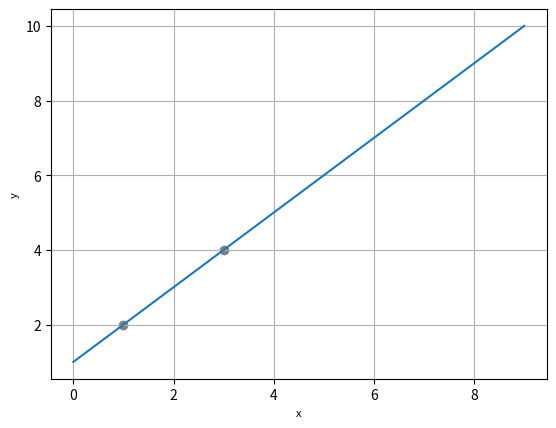

Write the Python code that produced this figure.
import matplotlib.pyplot as plt
import numpy as np

def crtanje(x1,y1,x2,y2):
    k = (y2 -y1)/(x2-x1)
    l = y1 - k*x1
    
    x = np.arange(0,10,1)
    x_lista = x.tolist()
    y_lista = []
    
    for i in x_lista:
        y_lista.append( k * i + l)

    plt.scatter([x1,x2],[y1,y2], color='gray')

    plt.plot(x,y_lista,linestyle='-')

    plt.xlabel('x',fontsize=8)
    plt.ylabel('y',fontsize=8)
    

    plt.grid()

    plt.show()
    
a = crtanje(1,2,3,4)